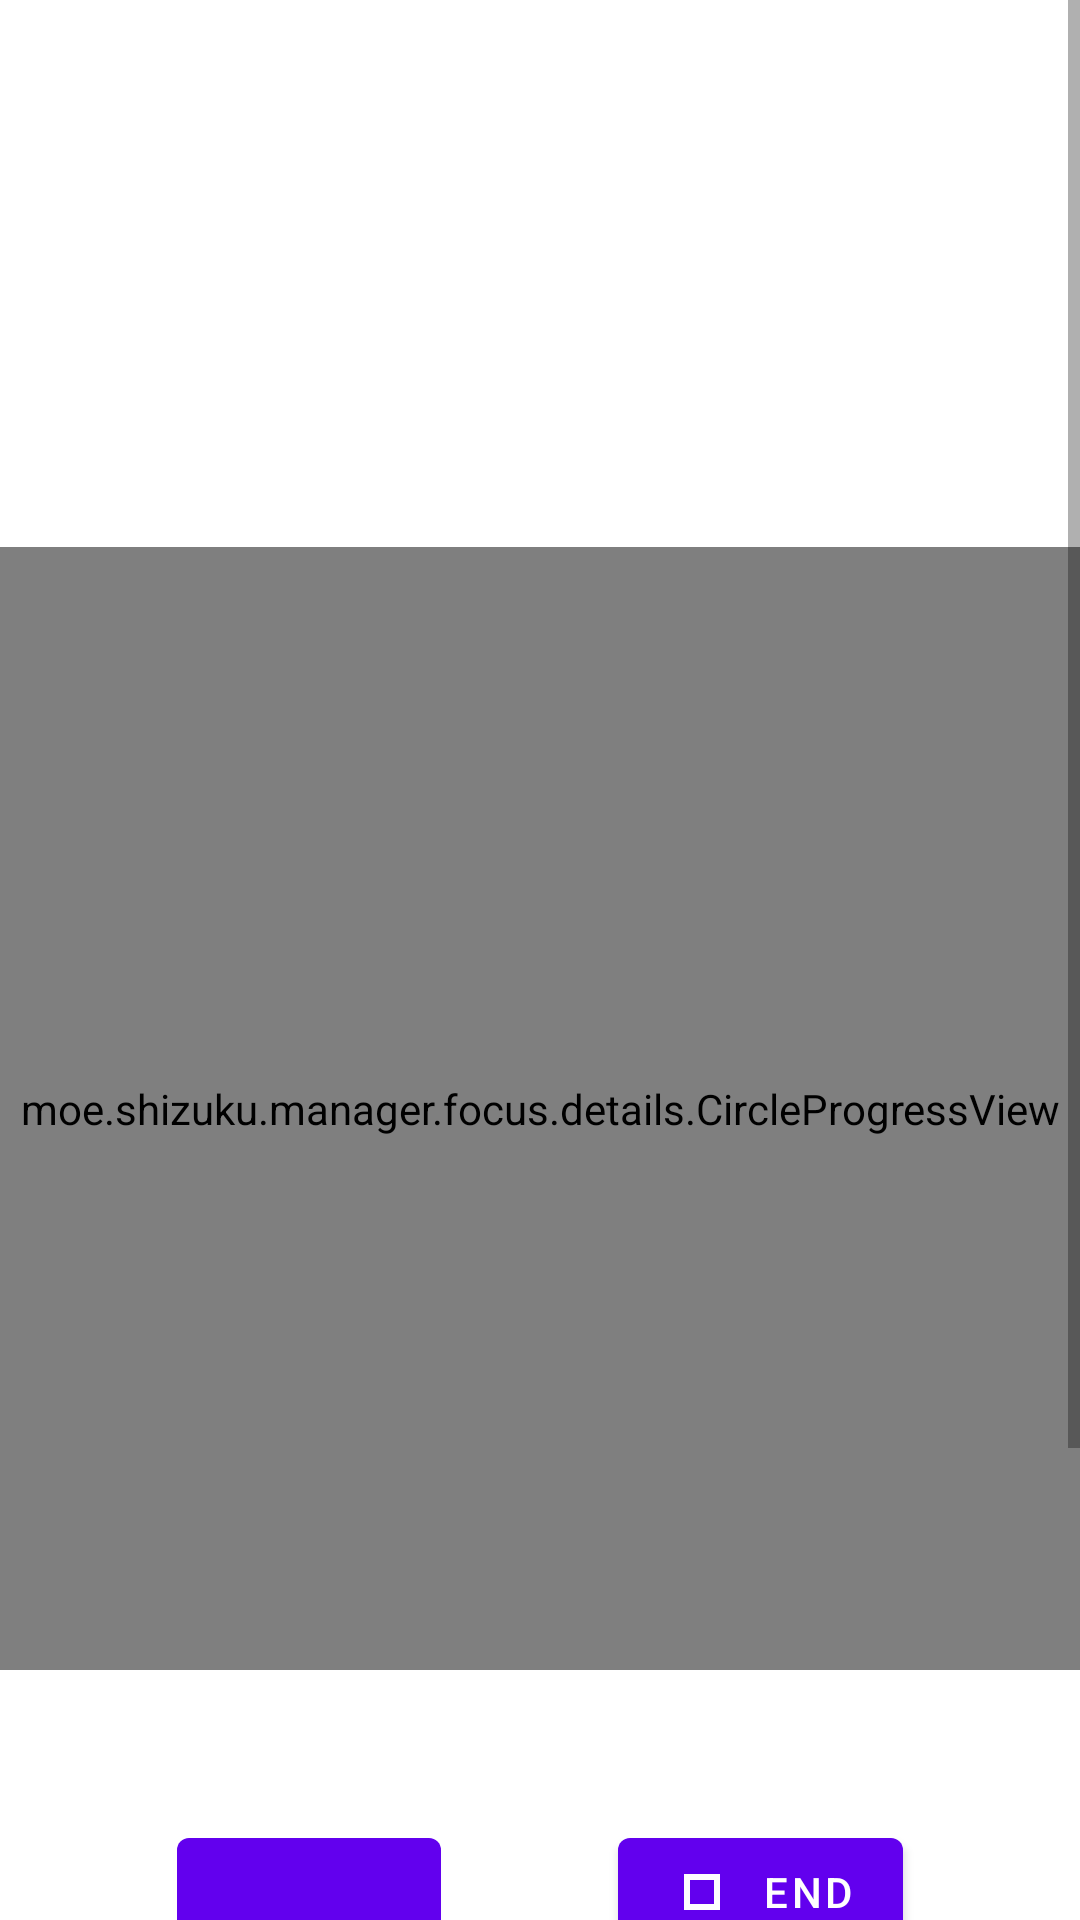

Produce the Android XML layout that renders to this screen, including the resource entries it uses.
<!-- AndroidManifest.xml: application theme AppTheme -->
<!-- res/layout/focus_details_fragment.xml -->
<?xml version="1.0" encoding="utf-8"?>
<ScrollView xmlns:android="http://schemas.android.com/apk/res/android"
    xmlns:app="http://schemas.android.com/apk/res-auto"
    xmlns:tools="http://schemas.android.com/tools"
    android:layout_width="match_parent"
    android:layout_height="match_parent">

    <androidx.constraintlayout.widget.ConstraintLayout
        android:layout_width="match_parent"
        android:layout_height="wrap_content"
        android:paddingBottom="100dp">

        <TextView
            android:id="@+id/name"
            android:layout_width="wrap_content"
            android:layout_height="wrap_content"
            android:layout_marginTop="100dp"
            android:layout_marginBottom="100dp"
            android:textSize="24sp"
            app:layout_constraintBottom_toTopOf="@+id/circle_progress"
            app:layout_constraintEnd_toEndOf="parent"
            app:layout_constraintStart_toStartOf="parent"
            app:layout_constraintTop_toTopOf="parent" />

        <moe.shizuku.manager.focus.details.CircleProgressView
            android:id="@+id/circle_progress"
            android:layout_width="match_parent"
            android:layout_height="0dp"
            android:layout_marginTop="50dp"
            app:layout_constraintEnd_toEndOf="parent"
            app:layout_constraintHeight_percent="0.5"
            app:layout_constraintStart_toStartOf="parent"
            app:layout_constraintTop_toBottomOf="@id/name" />

        <com.google.android.material.button.MaterialButton
            android:id="@+id/btn_pause_resume"
            style="@style/CardButton"
            android:layout_width="wrap_content"
            android:layout_height="wrap_content"
            android:layout_marginTop="50dp"
            app:layout_constraintEnd_toStartOf="@id/btn_end"
            app:layout_constraintStart_toStartOf="parent"
            app:layout_constraintTop_toBottomOf="@+id/circle_progress" />

        <com.google.android.material.button.MaterialButton
            android:id="@+id/btn_end"
            style="@style/CardButton"
            android:layout_width="wrap_content"
            android:layout_height="wrap_content"
            android:layout_marginTop="50dp"
            android:text="@string/end_focus_task"
            app:icon="@drawable/outline_end_24"
            app:layout_constraintEnd_toEndOf="parent"
            app:layout_constraintStart_toEndOf="@+id/btn_pause_resume"
            app:layout_constraintTop_toBottomOf="@+id/circle_progress" />

        <LinearLayout
            android:layout_width="match_parent"
            android:layout_height="wrap_content"
            android:layout_marginTop="50dp"
            android:gravity="center"
            android:orientation="horizontal"
            app:layout_constraintStart_toStartOf="parent"
            app:layout_constraintTop_toBottomOf="@+id/btn_end">

            <ImageView
                android:id="@+id/rotation"
                android:layout_width="wrap_content"
                android:layout_height="wrap_content"
                android:layout_marginEnd="20dp"
                android:padding="10dp"
                android:src="@drawable/rotation_device"
                tools:ignore="ContentDescription" />

            <ImageView
                android:id="@+id/color_picker"
                android:layout_width="wrap_content"
                android:layout_height="wrap_content"
                android:layout_marginHorizontal="20dp"
                android:padding="10dp"
                android:src="@drawable/outline_color_lens_24"
                tools:ignore="ContentDescription" />

            <ImageView
                android:id="@+id/bright_decrease"
                android:layout_width="wrap_content"
                android:layout_height="wrap_content"
                android:layout_marginHorizontal="20dp"
                android:padding="10dp"
                android:src="@drawable/brightness_decrease"
                tools:ignore="ContentDescription" />

            <ImageView
                android:id="@+id/bright_increase"
                android:layout_width="wrap_content"
                android:layout_height="wrap_content"
                android:layout_marginHorizontal="20dp"
                android:padding="10dp"
                android:src="@drawable/brightness_increase"
                tools:ignore="ContentDescription" />

            <ImageView
                android:id="@+id/keep_screen"
                android:layout_width="wrap_content"
                android:layout_height="wrap_content"
                android:padding="10dp"
                android:layout_marginStart="20dp"
                android:src="@drawable/light_bulb"
                tools:ignore="ContentDescription" />

        </LinearLayout>

    </androidx.constraintlayout.widget.ConstraintLayout>
</ScrollView>
<!-- resources referenced by this layout -->
<resources>
  <!-- drawable light_bulb (drawable) -->
  <vector xmlns:android="http://schemas.android.com/apk/res/android"
      android:width="24dp"
      android:height="24dp"
      android:tint="?android:colorControlNormal"
      android:viewportWidth="56"
      android:viewportHeight="56">
  
      <path
          android:fillColor="#000000"
          android:pathData="M19.504,43.152L36.473,43.152C37.27,43.152 37.762,42.66 37.762,41.863L37.762,38.113C37.762,32.441 46.012,28.785 46.012,18.66C46.012,7.996 38.793,0.871 27.988,0.871C17.184,0.871 9.988,7.996 9.988,18.66C9.988,28.785 18.215,32.441 18.215,38.113L18.215,41.863C18.215,42.66 18.73,43.152 19.504,43.152ZM20.371,49.48L35.605,49.48C36.801,49.48 37.762,48.496 37.762,47.277C37.762,46.059 36.801,45.074 35.605,45.074L20.371,45.074C19.176,45.074 18.215,46.059 18.215,47.277C18.215,48.496 19.176,49.48 20.371,49.48ZM27.988,55.129C31.223,55.129 33.496,53.652 33.73,51.379L22.246,51.379C22.457,53.652 24.73,55.129 27.988,55.129Z" />
  
  </vector>
  <!-- drawable outline_end_24 (drawable) -->
  <vector xmlns:android="http://schemas.android.com/apk/res/android"
      android:width="24dp"
      android:height="24dp"
      android:tint="?android:colorControlNormal"
      android:viewportWidth="960"
      android:viewportHeight="960">
  
      <path
          android:fillColor="@android:color/white"
          android:pathData="M320,320L320,320L320,640L320,640L320,320ZM240,720L240,240L720,240L720,720L240,720ZM320,640L640,640L640,320L320,320L320,640Z" />
  
  </vector>
  <!-- drawable rotation_device (drawable) -->
  <vector xmlns:android="http://schemas.android.com/apk/res/android"
      android:width="24dp"
      android:height="24dp"
      android:tint="?android:colorControlNormal"
      android:viewportWidth="512"
      android:viewportHeight="512">
  
      <path
          android:fillColor="#000000"
          android:pathData="M238.27,34.1c-11.51,-15.95 -33.95,-19.54 -49.87,-8.07L60.14,118.6c-15.97,11.51 -19.57,33.92 -8.08,49.87L275.34,477.88c11.49,15.92 33.92,19.59 49.87,8.08l128.25,-92.55c15.95,-11.49 19.54,-33.97 8.08,-49.87L238.27,34.1zM372,415.64c-6.58,4.76 -15.81,3.27 -20.57,-3.34c-4.74,-6.58 -3.27,-15.8 3.32,-20.56c6.56,-4.74 15.83,-3.27 20.59,3.32C380.11,401.64 378.59,410.89 372,415.64zM269.04,430.97L85.03,176.01L235.04,67.77l183.98,254.98L269.04,430.97z" />
  
      <path
          android:fillColor="#000000"
          android:pathData="M444.66,62.04l17.73,-24.2l-89.42,-3.96l34.42,79.07l17.47,-23.86c1.83,1.65 3.82,3.12 5.55,4.86c30,29.99 48.47,71.27 48.49,117.02H512C512,151.64 485.93,98.44 444.66,62.04z" />
  
      <path
          android:fillColor="#000000"
          android:pathData="M87.14,411.56c-1.83,-1.64 -3.81,-3.11 -5.54,-4.84c-30,-30 -48.49,-71.28 -48.49,-117.03H0c0,59.34 26.08,112.55 67.33,148.94l-17.72,24.2l89.42,3.95l-34.44,-79.06L87.14,411.56z" />
  
  </vector>
  <string name="end_focus_task">End</string>
</resources>
